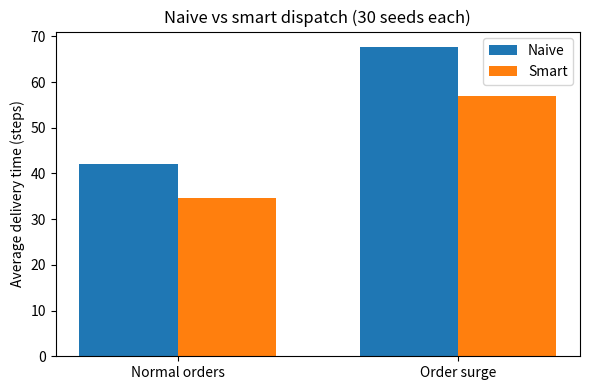

Write the Python code that produced this figure.
import csv
import os
import random
from collections import deque

import matplotlib.pyplot as plt

GRID_SIZE = 10
DOCK = (3, 9)
LOW_BATTERY = 50
STATIONS = [(0, 1), (0, 3), (0, 5), (0, 7), (9, 1), (9, 3), (9, 5), (9, 7)]
START_POSITIONS = [(0, 1), (0, 5), (9, 1), (9, 5)]
NUM_ORDERS = 30
LAST_ARRIVAL = 150
SURGE_SIZE = 15
SURGE_TICK = 50
MAX_TICKS = 1000
NUM_SEEDS = 30

obstacles = []
for y in range(8):
    obstacles.append((4, y))


class Order:
    def __init__(self, order_id, arrival, pickup, dropoff):
        self.id = order_id
        self.arrival = arrival
        self.pickup = pickup
        self.dropoff = dropoff


class Robot:
    def __init__(self, name, position):
        self.name = name
        self.position = position
        self.battery = 100
        self.state = "idle"
        self.path = []
        self.order = None


def find_path(start, goal):
    queue = deque([start])
    came_from = {start: None}

    while queue:
        current = queue.popleft()
        if current == goal:
            break
        x, y = current
        for dx, dy in [(1, 0), (-1, 0), (0, 1), (0, -1)]:
            neighbor = (x + dx, y + dy)
            if neighbor[0] < 0 or neighbor[0] >= GRID_SIZE:
                continue
            if neighbor[1] < 0 or neighbor[1] >= GRID_SIZE:
                continue
            if neighbor in obstacles:
                continue
            if neighbor in came_from:
                continue
            came_from[neighbor] = current
            queue.append(neighbor)

    path = []
    cell = goal
    while cell is not None:
        path.append(cell)
        cell = came_from[cell]
    path.reverse()
    return path


distance_cache = {}


def distance(a, b):
    key = (a, b)
    if key not in distance_cache:
        distance_cache[key] = len(find_path(a, b)) - 1
    return distance_cache[key]


def make_orders(seed, surge):
    rng = random.Random(seed)
    arrivals = []
    for i in range(NUM_ORDERS):
        if surge and i >= NUM_ORDERS - SURGE_SIZE:
            arrivals.append(SURGE_TICK)
        else:
            arrivals.append(rng.randint(0, LAST_ARRIVAL))
    arrivals.sort()

    orders = []
    for i in range(NUM_ORDERS):
        pickup = rng.choice(STATIONS)
        dropoff = rng.choice(STATIONS)
        while dropoff == pickup:
            dropoff = rng.choice(STATIONS)
        orders.append(Order(i, arrivals[i], pickup, dropoff))
    return orders


def can_do(robot, order):
    cost = (distance(robot.position, order.pickup)
            + distance(order.pickup, order.dropoff)
            + distance(order.dropoff, DOCK))
    return robot.battery >= cost


def score(robot, order):
    return distance(robot.position, order.pickup) + (100 - robot.battery) * 0.1


def choose_robot(strategy, order, robots):
    candidates = []
    for robot in robots:
        if robot.state == "idle" and can_do(robot, order):
            candidates.append(robot)

    if len(candidates) == 0:
        return None

    if strategy == "naive":
        return candidates[0]

    best = candidates[0]
    for robot in candidates:
        if score(robot, order) < score(best, order):
            best = robot
    return best


def send(robot, target, state):
    robot.state = state
    robot.path = find_path(robot.position, target)[1:]


def arrive(robot, tick, done_times):
    if robot.state == "to_pickup":
        send(robot, robot.order.dropoff, "to_dropoff")
    elif robot.state == "to_dropoff":
        done_times[robot.order.id] = tick
        robot.order = None
        robot.state = "idle"
    elif robot.state == "to_dock":
        robot.state = "charging"


def step_robot(robot, stats, tick, done_times):
    if robot.state == "idle":
        return

    if robot.state == "charging":
        robot.battery = min(100, robot.battery + 10)
        if robot.battery == 100:
            robot.state = "idle"
        return

    if len(robot.path) > 0:
        robot.position = robot.path.pop(0)
        robot.battery = robot.battery - 1
        if robot.state != "to_dropoff":
            stats["empty"] = stats["empty"] + 1

    if len(robot.path) == 0:
        arrive(robot, tick, done_times)


def run_simulation(strategy, orders):
    robots = []
    for i in range(4):
        robots.append(Robot("R" + str(i + 1), START_POSITIONS[i]))

    queue = []
    done_times = {}
    stats = {"empty": 0}
    next_order = 0
    tick = 0

    while len(done_times) < len(orders) and tick < MAX_TICKS:
        while next_order < len(orders) and orders[next_order].arrival <= tick:
            queue.append(orders[next_order])
            next_order = next_order + 1

        for robot in robots:
            if robot.state == "idle" and robot.battery < LOW_BATTERY:
                send(robot, DOCK, "to_dock")

        waiting = []
        for order in queue:
            robot = choose_robot(strategy, order, robots)
            if robot is None:
                waiting.append(order)
            else:
                robot.order = order
                send(robot, order.pickup, "to_pickup")
        queue = waiting

        for robot in robots:
            step_robot(robot, stats, tick, done_times)

        tick = tick + 1

    total_time = 0
    worst_time = 0
    for order in orders:
        if order.id in done_times:
            delivery_time = done_times[order.id] - order.arrival
            total_time = total_time + delivery_time
            if delivery_time > worst_time:
                worst_time = delivery_time

    return {
        "completed": len(done_times),
        "avg_time": total_time / len(done_times),
        "worst_time": worst_time,
        "empty": stats["empty"],
    }


def average(values):
    return sum(values) / len(values)


scenarios = ["normal", "surge"]
strategies = ["naive", "smart"]
rows = []

for scenario in scenarios:
    for seed in range(1, NUM_SEEDS + 1):
        orders = make_orders(seed, scenario == "surge")
        for strategy in strategies:
            r = run_simulation(strategy, orders)
            rows.append([scenario, seed, strategy, r["completed"],
                         round(r["avg_time"], 2), r["worst_time"], r["empty"]])

os.makedirs("results", exist_ok=True)
with open("results/results.csv", "w", newline="") as f:
    writer = csv.writer(f)
    writer.writerow(["scenario", "seed", "strategy", "completed",
                     "avg_delivery_time", "worst_delivery_time", "empty_energy"])
    writer.writerows(rows)

print("Results over", NUM_SEEDS, "seeds per scenario")
print()
summary = {}
for scenario in scenarios:
    print("Scenario:", scenario)
    for strategy in strategies:
        avg_times = []
        worst_times = []
        empties = []
        for row in rows:
            if row[0] == scenario and row[2] == strategy:
                avg_times.append(row[4])
                worst_times.append(row[5])
                empties.append(row[6])
        summary[(scenario, strategy)] = average(avg_times)
        print("  ", strategy, "| avg delivery time:", round(average(avg_times), 1),
              "| worst delivery time:", round(average(worst_times), 1),
              "| empty energy:", round(average(empties), 1))

    smart_wins = 0
    for seed in range(1, NUM_SEEDS + 1):
        naive_time = 0
        smart_time = 0
        for row in rows:
            if row[0] == scenario and row[1] == seed:
                if row[2] == "naive":
                    naive_time = row[4]
                else:
                    smart_time = row[4]
        if smart_time < naive_time:
            smart_wins = smart_wins + 1
    print("   smart had the lower avg delivery time in", smart_wins, "of", NUM_SEEDS, "seeds")
    print()

x_positions = [0, 1]
width = 0.35
fig, ax = plt.subplots(figsize=(6, 4))
naive_values = [summary[("normal", "naive")], summary[("surge", "naive")]]
smart_values = [summary[("normal", "smart")], summary[("surge", "smart")]]
ax.bar([p - width / 2 for p in x_positions], naive_values, width, label="Naive")
ax.bar([p + width / 2 for p in x_positions], smart_values, width, label="Smart")
ax.set_xticks(x_positions)
ax.set_xticklabels(["Normal orders", "Order surge"])
ax.set_ylabel("Average delivery time (steps)")
ax.set_title("Naive vs smart dispatch (" + str(NUM_SEEDS) + " seeds each)")
ax.legend()
plt.tight_layout()
plt.savefig("results/comparison.png", dpi=150)

print("Saved results/results.csv and results/comparison.png")
